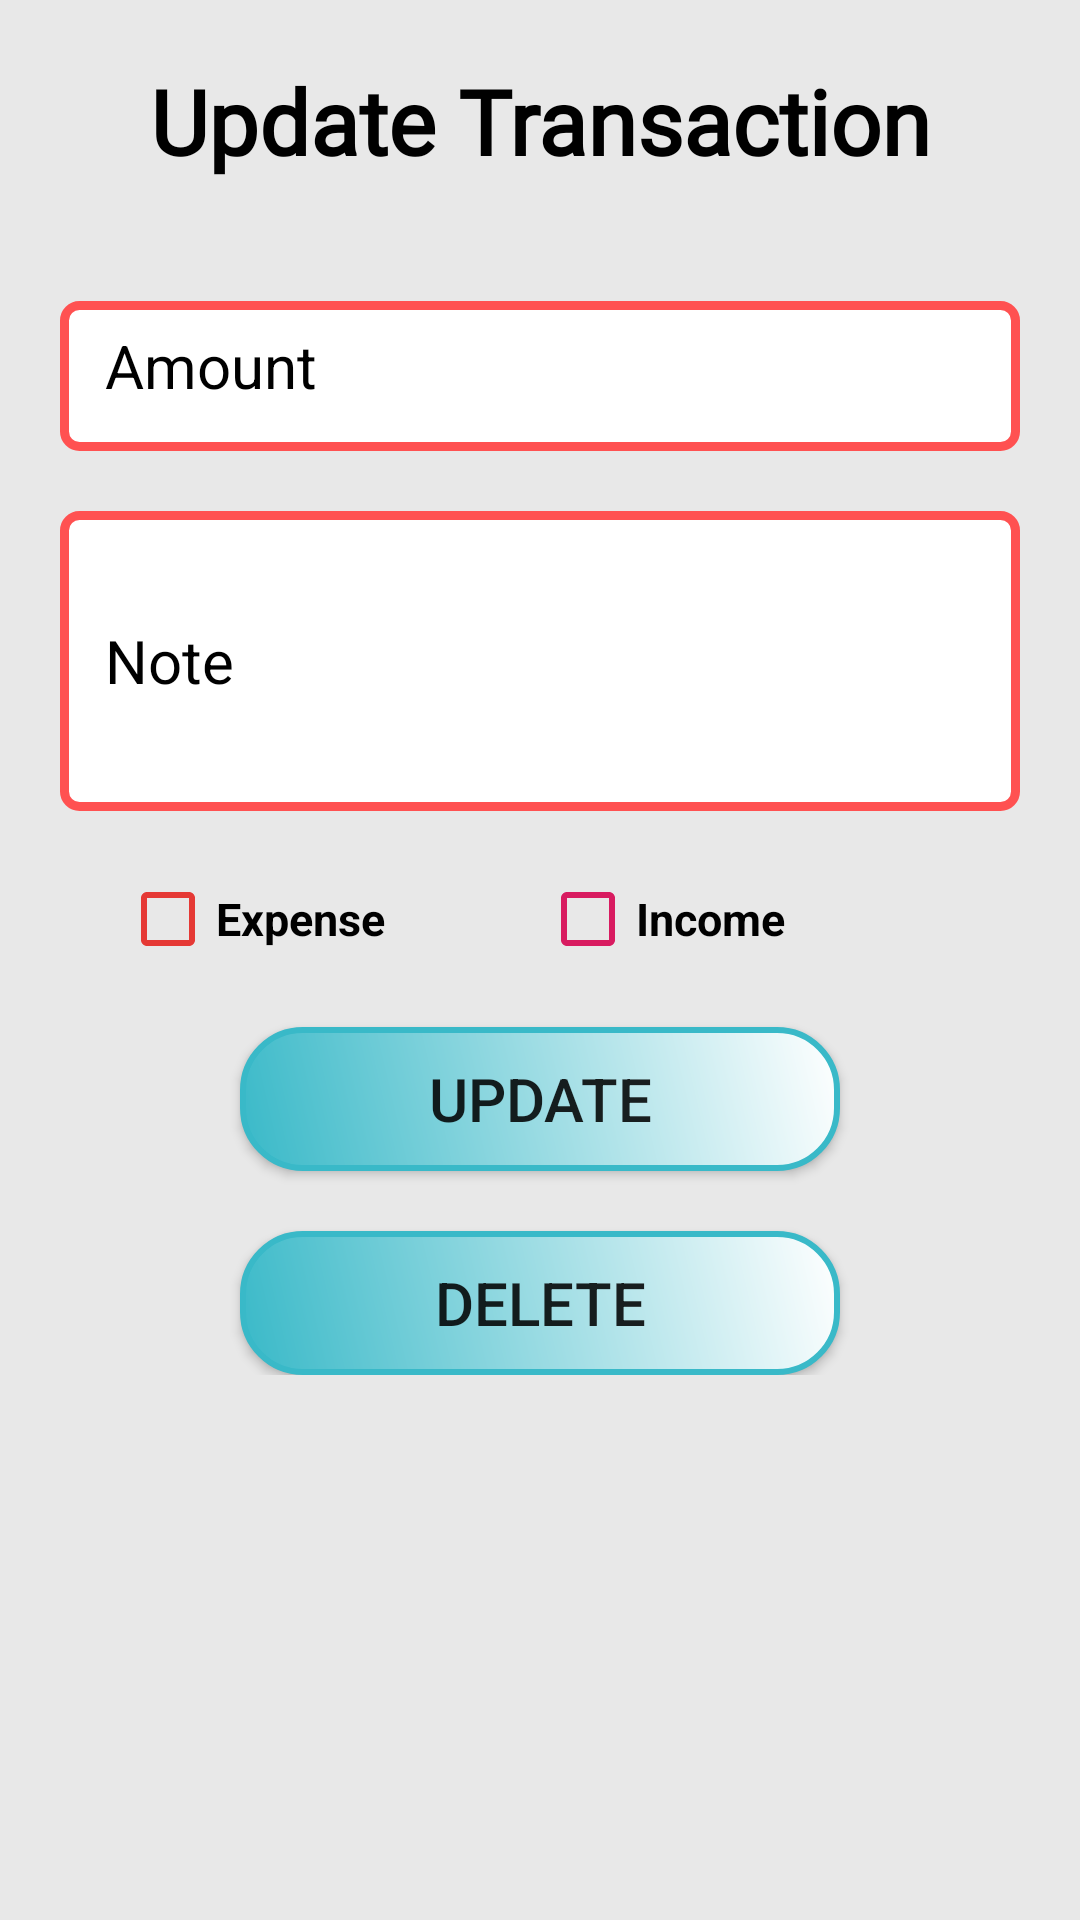

Android layout source for this screen:
<!-- AndroidManifest.xml: application theme Theme.ExpenseTracker -->
<!-- res/layout/activity_update.xml -->
<?xml version="1.0" encoding="utf-8"?>
<RelativeLayout xmlns:android="http://schemas.android.com/apk/res/android"
    xmlns:app="http://schemas.android.com/apk/res-auto"
    xmlns:tools="http://schemas.android.com/tools"
    android:layout_width="match_parent"
    android:layout_height="match_parent"
    tools:context=".AddTransaction_activity"
    android:background="@color/grey">

    <TextView
        android:id="@+id/updateTransaction_text"
        android:layout_width="match_parent"
        android:layout_height="wrap_content"
        android:layout_marginTop="20dp"
        android:fontFamily="@font/happy_monkey"
        android:text="Update Transaction"
        android:textColor="@color/black"
        android:textStyle="bold"
        android:textAlignment="center"
        android:textSize="30dp"/>
    <LinearLayout
        android:layout_width="match_parent"
        android:layout_height="wrap_content"
        android:orientation="vertical"
        android:layout_marginTop="20dp"
        android:padding="20dp"
        android:layout_below="@id/updateTransaction_text">
        <EditText
            android:id="@+id/user_amount_update"
            android:layout_width="match_parent"
            android:layout_height="50dp"
            android:padding="15dp"
            android:hint="Amount"
            android:textColorHint="@color/black"
            android:textSize="20dp"
            android:textColor="@color/black"
            android:layout_marginBottom="20dp"
            android:inputType="number"
            android:background="@drawable/transaction_textbox">
        </EditText>
        <EditText
            android:id="@+id/user_note_update"
            android:layout_width="match_parent"
            android:layout_height="100dp"
            android:padding="15dp"
            android:textSize="20dp"
            android:textColor="@color/black"
            android:hint="Note"
            android:layout_marginBottom="20dp"
            android:textColorHint="@color/black"
            android:inputType="text"
            android:background="@drawable/transaction_textbox">
        </EditText>
        <LinearLayout
            android:layout_width="match_parent"
            android:layout_height="wrap_content"
            android:layout_marginLeft="20dp"
            android:layout_marginRight="20dp"
            android:orientation="horizontal">

            <CheckBox
                android:id="@+id/expense_checkbox_update"
                android:layout_width="10dp"
                android:layout_height="wrap_content"
                android:layout_weight="1"
                android:buttonTint="#E53935"
                android:text="Expense"
                android:textColor="@color/black"
                android:textSize="15dp"
                android:textStyle="bold">

            </CheckBox>

            <CheckBox
                android:id="@+id/income_checkbox_update"
                android:layout_width="10dp"
                android:layout_height="wrap_content"
                android:layout_weight="1"
                android:buttonTint="#D81B60"

                android:text="Income"
                android:textColor="@color/black"
                android:textSize="15dp"
                android:textStyle="bold">

            </CheckBox>
        </LinearLayout>
        <Button
            android:id="@+id/add_btn_update"
            android:layout_width="200dp"
            android:layout_height="wrap_content"
            android:layout_gravity="center"
            android:layout_marginTop="20dp"
            android:background="@drawable/add_btn"
            android:text="Update"
            android:textSize="20dp">

        </Button>
        <Button
            android:id="@+id/delete_btn"
            android:layout_width="200dp"
            android:layout_height="wrap_content"
            android:layout_gravity="center"
            android:layout_marginTop="20dp"
            android:background="@drawable/add_btn"
            android:text="DElete"
            android:textSize="20dp">

        </Button>
    </LinearLayout>
</RelativeLayout>
<!-- resources referenced by this layout -->
<resources>
  <color name="black">#FF000000</color>
  <color name="grey">#E8E8E8</color>
  <!-- drawable add_btn (drawable) -->
  <shape xmlns:android="http://schemas.android.com/apk/res/android"
      android:shape="rectangle">
  
      <gradient
          android:startColor="#FF39B9C8"
          android:endColor="#FFFF"
          android:angle="45"/>
  
      <corners
          android:radius="20dp"/>
      <stroke android:color="#FF39B9C8"
          android:width="2dp"></stroke>
  
  </shape>
  <!-- drawable transaction_textbox (drawable) -->
  <shape xmlns:android="http://schemas.android.com/apk/res/android"
      android:shape="rectangle">
      <solid android:color="@color/white">
      </solid>
      <stroke android:color="@color/red"
          android:width="3dp">
      </stroke>
      <corners android:radius="5dp">
  
      </corners>
  
  </shape>
  <style name="Theme.ExpenseTracker" parent="Theme.AppCompat.DayNight.NoActionBar">
          
          <item name="colorPrimary">@color/purple_500</item>
          <item name="colorPrimaryVariant">@color/purple_700</item>
          <item name="colorOnPrimary">@color/white</item>
          
          <item name="colorSecondary">@color/teal_200</item>
          <item name="colorSecondaryVariant">@color/teal_700</item>
          <item name="colorOnSecondary">@color/black</item>
          
          <item name="android:statusBarColor">?attr/colorPrimaryVariant</item>
          
      </style>
  <color name="white">#FFFFFFFF</color>
  <color name="red">#FF5151</color>
  <color name="purple_500">#FF6200EE</color>
  <color name="purple_700">#FF3700B3</color>
  <color name="teal_200">#FF03DAC5</color>
  <color name="teal_700">#FF018786</color>
</resources>
